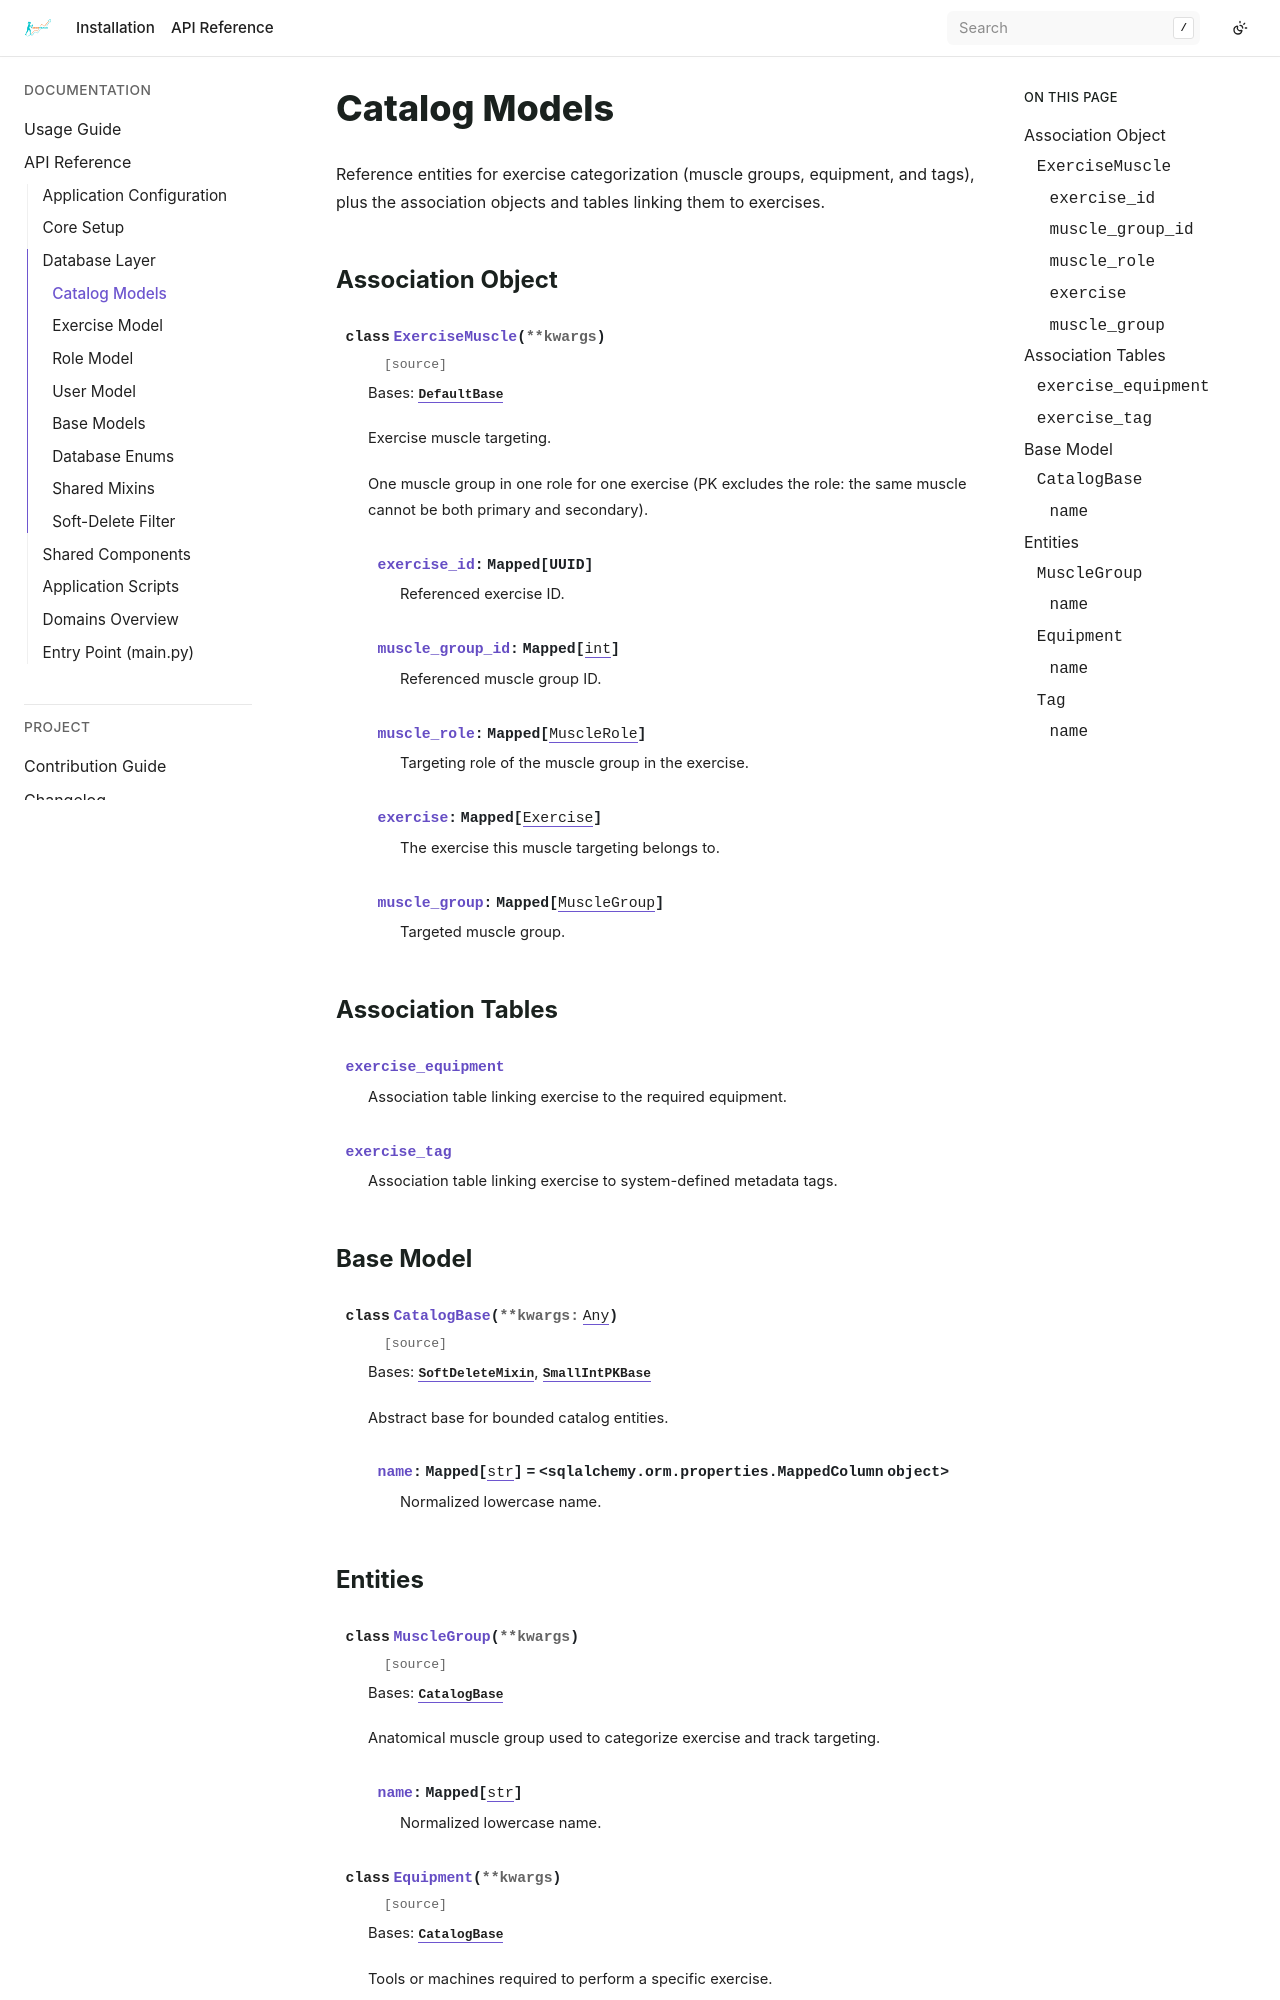

repository: bizoxe/iron-track · page: api/db/catalog.html · generator: sphinx

Catalog Models
==============

Reference entities for exercise categorization (muscle groups, equipment, and tags),
plus the association objects and tables linking them to exercises.

Association Object
-------------------

.. autoclass:: app.db.models.catalog.ExerciseMuscle
   :members:
   :undoc-members:

Association Tables
------------------

.. automodule:: app.db.models.catalog
   :members: exercise_equipment, exercise_tag
   :exclude-members: ExerciseMuscle, CatalogBase, MuscleGroup, Equipment, Tag
   :no-value:

Base Model
----------

.. autoclass:: app.db.models.catalog.CatalogBase
   :members:
   :exclude-members: id, deleted_at
